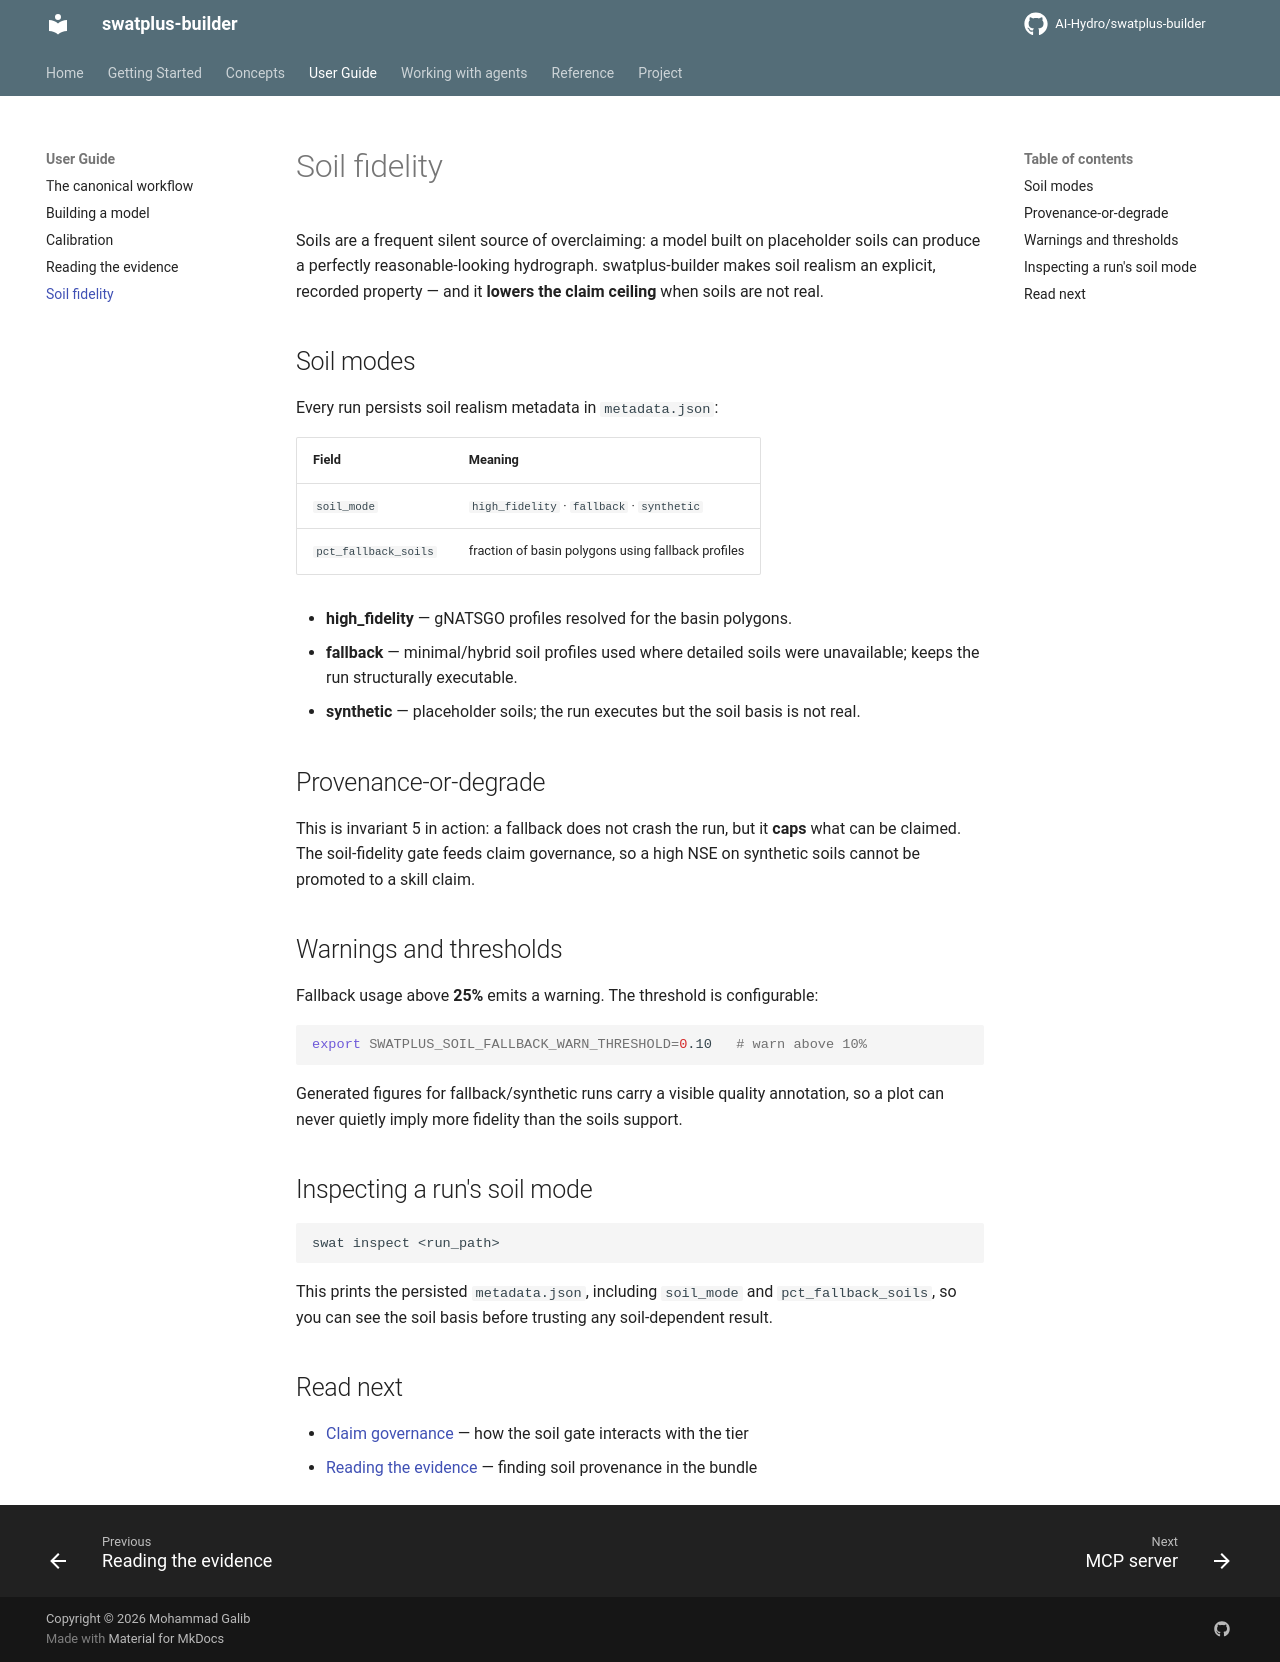

repository: AI-Hydro/swatplus-builder · page: guide/soil-fidelity/index.html · generator: mkdocs

# Soil fidelity

Soils are a frequent silent source of overclaiming: a model built on
placeholder soils can produce a perfectly reasonable-looking hydrograph.
swatplus-builder makes soil realism an explicit, recorded property — and it
**lowers the claim ceiling** when soils are not real.

## Soil modes

Every run persists soil realism metadata in `metadata.json`:

| Field | Meaning |
|---|---|
| `soil_mode` | `high_fidelity` · `fallback` · `synthetic` |
| `pct_fallback_soils` | fraction of basin polygons using fallback profiles |

- **high_fidelity** — gNATSGO profiles resolved for the basin polygons.
- **fallback** — minimal/hybrid soil profiles used where detailed soils were
  unavailable; keeps the run structurally executable.
- **synthetic** — placeholder soils; the run executes but the soil basis is not
  real.

## Provenance-or-degrade

This is invariant 5 in action: a fallback does not crash the run, but it
**caps** what can be claimed. The soil-fidelity gate feeds claim governance, so
a high NSE on synthetic soils cannot be promoted to a skill claim.

## Warnings and thresholds

Fallback usage above **25%** emits a warning. The threshold is configurable:

```bash
export SWATPLUS_SOIL_FALLBACK_WARN_THRESHOLD=0.10   # warn above 10%
```

Generated figures for fallback/synthetic runs carry a visible quality
annotation, so a plot can never quietly imply more fidelity than the soils
support.

## Inspecting a run's soil mode

```bash
swat inspect <run_path>
```

This prints the persisted `metadata.json`, including `soil_mode` and
`pct_fallback_soils`, so you can see the soil basis before trusting any
soil-dependent result.

## Read next

- [Claim governance](../concepts/claim-governance.md) — how the soil gate
  interacts with the tier
- [Reading the evidence](reading-evidence.md) — finding soil provenance in the
  bundle
